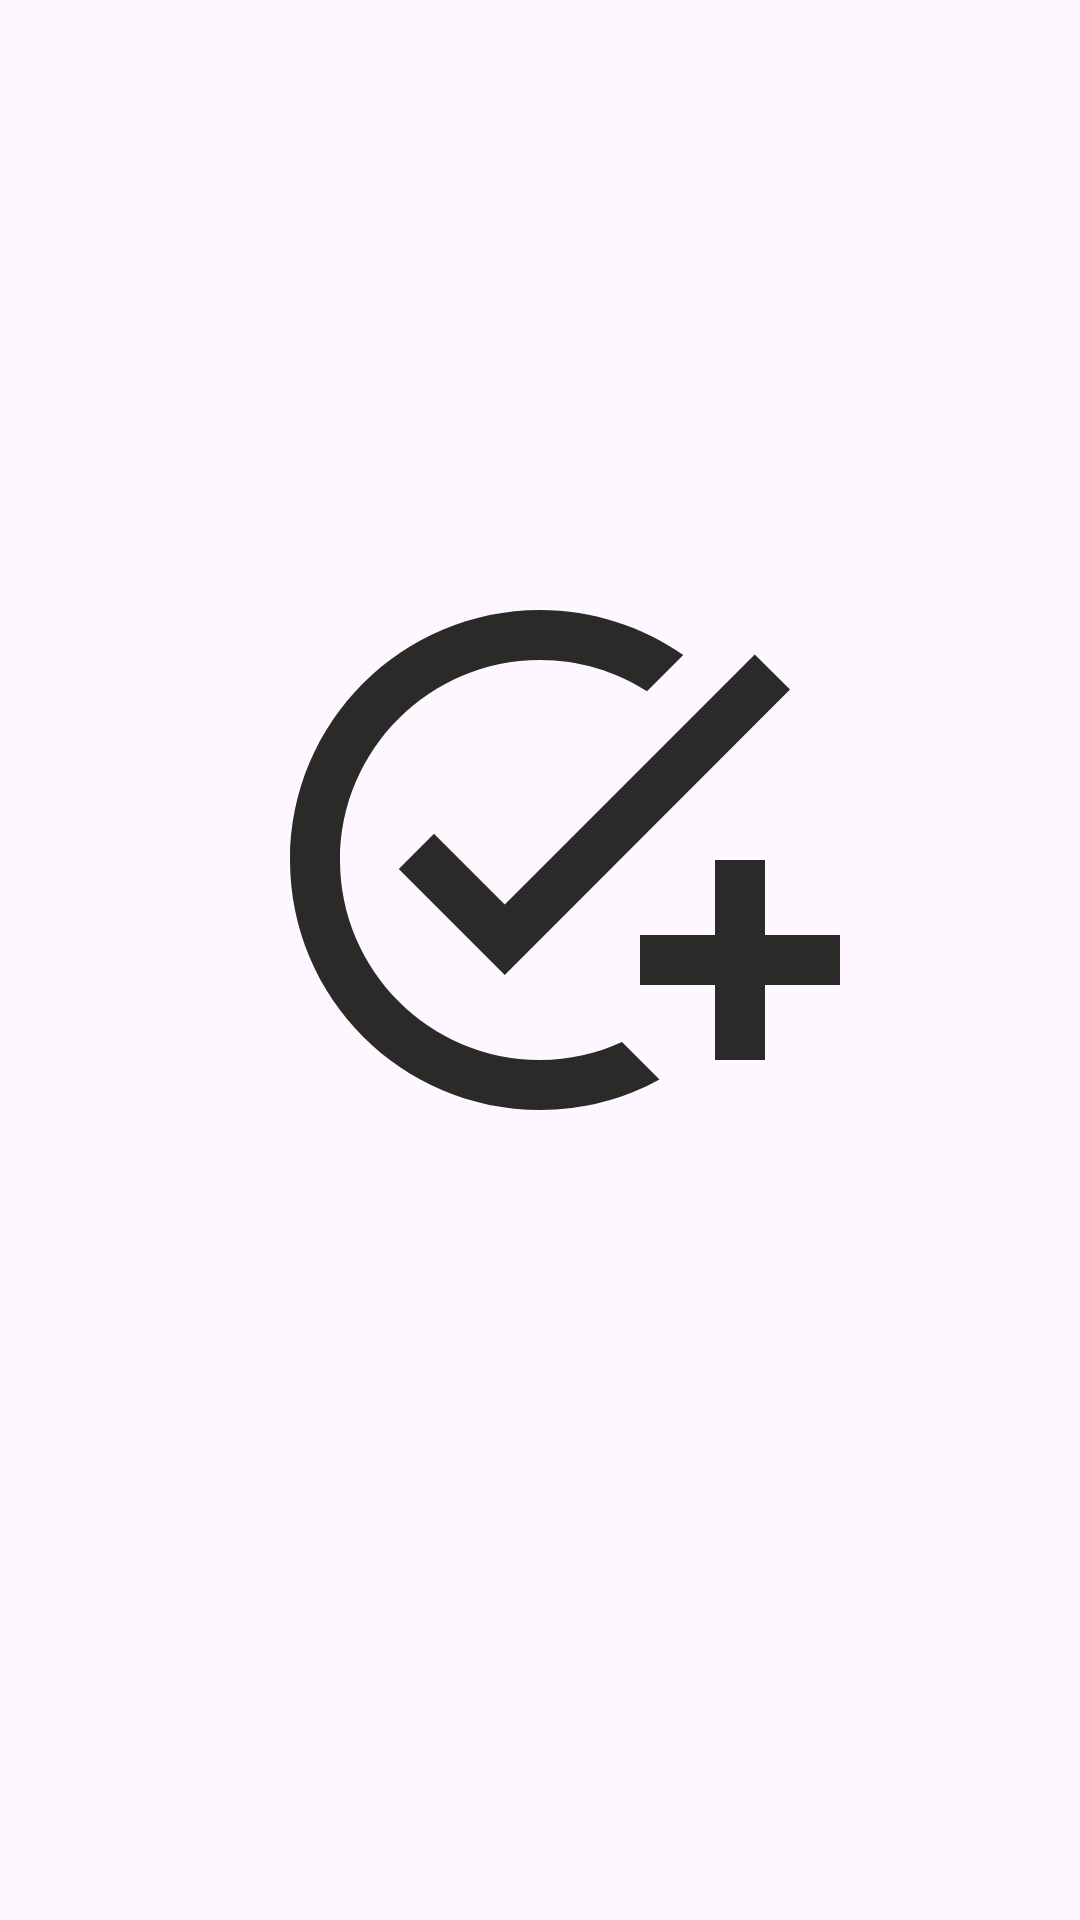

Produce the Android XML layout that renders to this screen, including the resource entries it uses.
<!-- AndroidManifest.xml: application theme Theme.Seves -->
<!-- res/layout/taskpending.xml -->
<?xml version="1.0" encoding="utf-8"?>

<LinearLayout xmlns:android="http://schemas.android.com/apk/res/android"
    android:layout_width="match_parent"
    android:gravity="center"
    android:orientation="vertical"
    android:layout_height="match_parent">
    <ImageButton
        android:layout_width="wrap_content"
        android:maxWidth="300dp"
        android:padding="100dp"
        android:layout_height="wrap_content"
        android:background="@drawable/baseline_add_task_24"
        />

    <TextView
        android:layout_width="match_parent"
        android:gravity="center"
        android:textSize="50dp"

        android:layout_height="wrap_content"
        android:id="@+id/count"
        />



</LinearLayout>
<!-- resources referenced by this layout -->
<resources>
  <!-- drawable baseline_add_task_24 (drawable) -->
  <vector android:height="24dp" android:tint="#2A2B29"
      android:viewportHeight="24" android:viewportWidth="24"
      android:width="24dp" xmlns:android="http://schemas.android.com/apk/res/android">
      <path android:fillColor="@android:color/white" android:pathData="M22,5.18L10.59,16.6l-4.24,-4.24l1.41,-1.41l2.83,2.83l10,-10L22,5.18zM12,20c-4.41,0 -8,-3.59 -8,-8s3.59,-8 8,-8c1.57,0 3.04,0.46 4.28,1.25l1.45,-1.45C16.1,2.67 14.13,2 12,2C6.48,2 2,6.48 2,12s4.48,10 10,10c1.73,0 3.36,-0.44 4.78,-1.22l-1.5,-1.5C14.28,19.74 13.17,20 12,20zM19,15h-3v2h3v3h2v-3h3v-2h-3v-3h-2V15z"/>
  </vector>
  <style name="Theme.Seves" parent="Base.Theme.Seves" />
  <style name="Base.Theme.Seves" parent="Theme.Material3.DayNight.NoActionBar">
          
          
      </style>
</resources>
